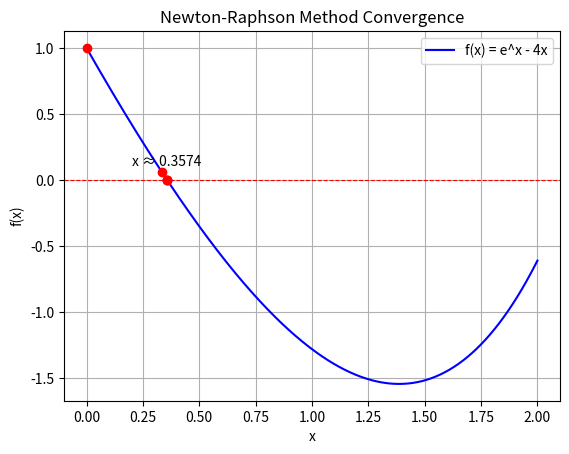

Write the Python code that produced this figure.
#approximate root if e^x= 4x by taking x0= 1.0 using newton's method
#algorithm:
# 1. Define the function f(x) = e^x - 4x and its derivative f'(x) = e^x - 4
# 2. Start with an initial guess x0=1
# 3. Calculate f(x0) and f'(x0)
# 4. Update x1 = x0 - f(x0) / f'(x)
# 5. If |x1 - x0| < tolerance, return x1 as the root
# 6. If not, set x0 = x1 and repeat steps 3-5 until convergence or max iterations reached

import math
import matplotlib.pyplot as plt
import numpy as np
import os

# Define f(x) = e^x - 4x
def f(x):
    return math.exp(x) - 4*x

# Define f'(x) = derivative of f(x) = e^x - 4
def df(x):
    return math.exp(x) - 4

# Newton-Raphson Method
def newton_raphson(x0, tol=1e-5, max_iter=100):
    print(f"\n Starting Newton-Raphson Method:\nInitial guess: x0 = {x0}, tolerance = {tol}")
    results = []

    for i in range(max_iter):
        fx = f(x0)
        dfx = df(x0)

        if dfx == 0:
            print(" Derivative is zero. Cannot continue.")
            return None, results

        x1 = x0 - fx / dfx
        results.append((i+1, x0, fx, dfx, x1))

        print(f"Iteration {i+1}: x = {x0:.6f}, f(x) = {fx:.6f}, f'(x) = {dfx:.6f}, next x = {x1:.6f}")

        if abs(x1 - x0) < tol:
            print(f"\n Converged to root at x = {x1:.6f} after {i+1} iterations.")
            return x1, results

        x0 = x1

    print("\n Maximum iterations reached without convergence.")
    return None, results

# Save iteration data to file
def save_results(results, filename="results/newton_output.txt"):
    os.makedirs("results", exist_ok=True)
    with open(filename, "w") as f:
        f.write("Iter\t   x\t\tf(x)\tf'(x)\t   Next x\n")
        f.write("="*60 + "\n")
        for i, x, fx, dfx, x1 in results:
            f.write(f"{i}\t{x:.6f}\t{fx:.6f}\t{dfx:.6f}\t{x1:.6f}\n")
    print(f"\n Results saved to {filename}")

# graph
def plot_graph(results):
    x_vals = np.linspace(0, 2, 400)
    y_vals = [math.exp(x) - 4*x for x in x_vals]

    plt.plot(x_vals, y_vals, label="f(x) = e^x - 4x", color='blue')
    plt.axhline(0, color='red', linestyle='--', linewidth=0.8)

    for i, x, fx, dfx, x1 in results:
        plt.plot(x1, f(x1), 'ro')
        if i == len(results):
            plt.annotate(f"x ≈ {x1:.4f}", (x1, f(x1)), textcoords="offset points", xytext=(0,10), ha='center')

    plt.title("Newton-Raphson Method Convergence")
    plt.xlabel("x")
    plt.ylabel("f(x)")
    plt.grid(True)
    plt.legend()
    plt.show()

# Main 
if __name__ == "__main__":
    print("\n==============================")
    print(" Newton-Raphson Method: Solve e^x = 4x")
    print("==============================\n")

    x0 = 1.0 # Initial guess
    root, results = newton_raphson(x0)

    if root is not None:
        save_results(results)
        plot_graph(results)
    else:
        print("No root found.")
